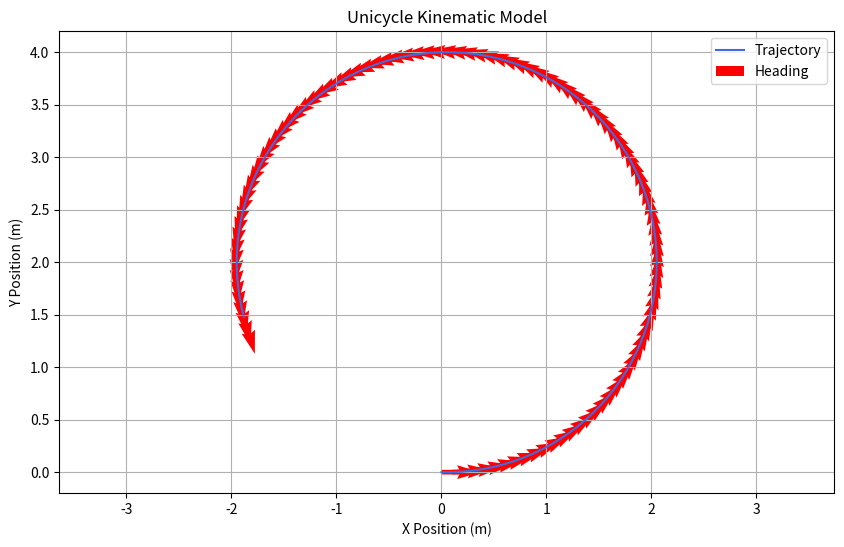

Source code (Python):
import numpy as np
import matplotlib.pyplot as plt

# Unicycle Kinematic Model
def unicycle_model(v, omega, dt, steps):
    # Initialize states: [x, y, theta]
    state = np.array([0.0, 0.0, 0.0])
    trajectory = [state.copy()]

    for _ in range(steps):
        x, y, theta = state
        # Update state
        x += v * np.cos(theta) * dt
        y += v * np.sin(theta) * dt
        theta += omega * dt
        state = np.array([x, y, theta])
        trajectory.append(state.copy())

    return np.array(trajectory)

# Simulation parameters
v = 1.0          # Linear velocity (m/s)
omega = 0.5      # Angular velocity (rad/s)
dt = 0.1         # Time step (s)
steps = 100      # Number of steps

# Run simulation
trajectory = unicycle_model(v, omega, dt, steps)

# Plotting
plt.figure(figsize=(10, 6))
plt.plot(trajectory[:, 0], trajectory[:, 1], label='Trajectory', color='royalblue')
plt.quiver(trajectory[:, 0], trajectory[:, 1], np.cos(trajectory[:, 2]), np.sin(trajectory[:, 2]), 
           scale=20, color='red', label='Heading')
plt.xlabel('X Position (m)')
plt.ylabel('Y Position (m)')
plt.title('Unicycle Kinematic Model')
plt.legend()
plt.grid(True)
plt.axis('equal')
plt.show()
